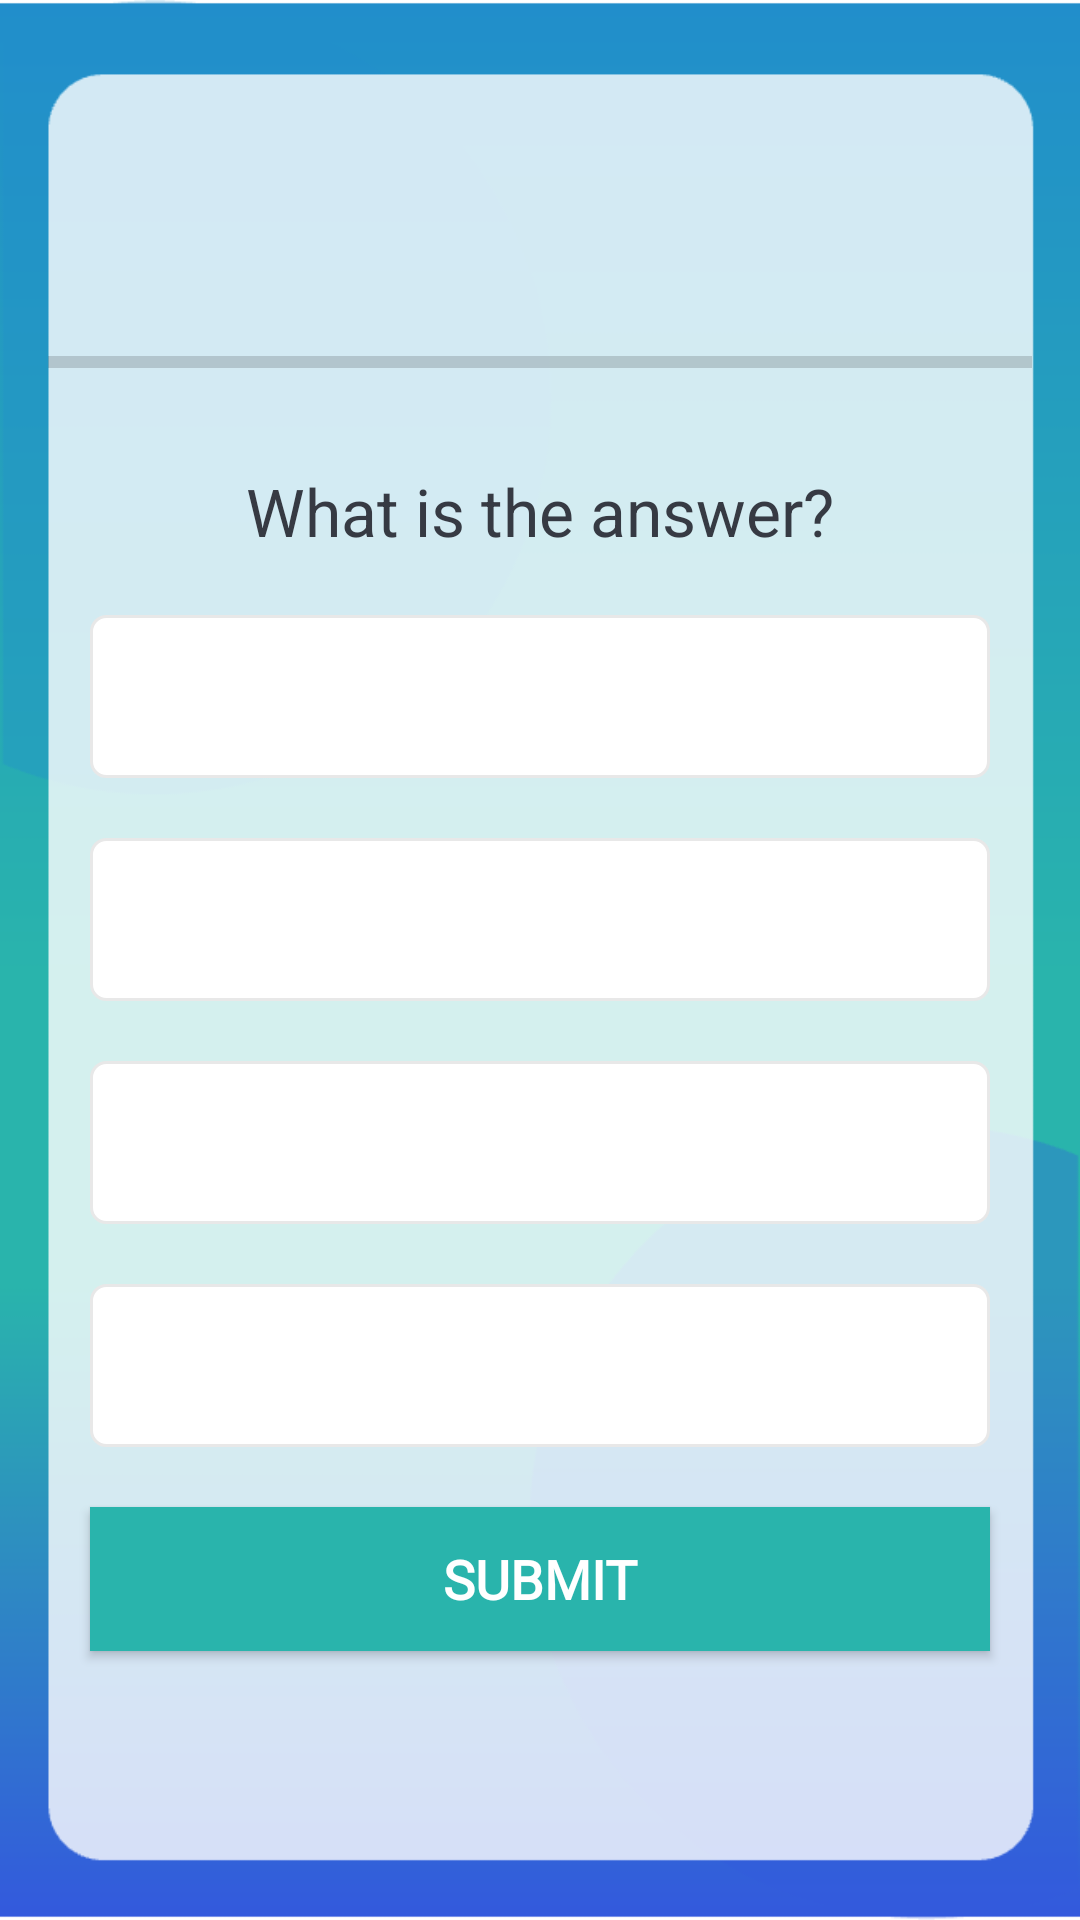

Layout XML and referenced resources for this Android screen:
<!-- AndroidManifest.xml: activity theme NoActionBarTheme -->
<!-- res/layout/activity_quiz_question.xml -->
<?xml version="1.0" encoding="utf-8"?>
<ScrollView xmlns:android="http://schemas.android.com/apk/res/android"
    xmlns:app="http://schemas.android.com/apk/res-auto"
    xmlns:tools="http://schemas.android.com/tools"
    android:layout_width="match_parent"
    android:layout_height="match_parent"
    android:background="@drawable/qback"
    android:fillViewport="true"
    tools:context=".QuizQuestionActivity">

    <LinearLayout
        android:layout_width="match_parent"
        android:layout_height="wrap_content"
        android:orientation="vertical"
        android:gravity="center"
        android:padding="16dp"
        >

        <LinearLayout
            android:id="@+id/ll_progress_details"
            android:layout_width="match_parent"
            android:layout_height="wrap_content"
            android:layout_marginTop="16dp"
            android:gravity="center_vertical"
            android:orientation="horizontal">

            <ProgressBar
                android:id="@+id/progressBar"
                style="?android:attr/progressBarStyleHorizontal"
                android:layout_width="0dp"
                android:layout_height="wrap_content"
                android:layout_weight="1"
                android:indeterminate="false"
                android:max="10"
                android:minHeight="50dp"
                android:progress="0"></ProgressBar>


        </LinearLayout>

        <TextView
            android:id="@+id/tv_question"
            android:layout_width="match_parent"
            android:layout_height="wrap_content"
            android:layout_margin="10dp"
            android:gravity="center"
            android:textColor="#363A43"
            android:textSize="22sp"
            android:text="What is the answer?">

        </TextView>


        <TextView
            android:id="@+id/tv_option_one"
            android:layout_width="300dp"
            android:layout_height="wrap_content"
            android:layout_margin="10dp"
            android:background="@drawable/default_option_border_bg"
            android:gravity="center"
            android:padding="15dp"
            android:textColor="#7A8089"
            android:textSize="18sp"
            tools:text="Apple">

        </TextView>

        <TextView
            android:id="@+id/tv_option_two"
            android:layout_width="300dp"
            android:layout_height="wrap_content"
            android:layout_margin="10dp"
            android:background="@drawable/default_option_border_bg"
            android:gravity="center"
            android:padding="15dp"
            android:textColor="#7A8089"
            android:textSize="18sp"
            tools:text="Google" >

        </TextView>

        <TextView
            android:id="@+id/tv_option_three"
            android:layout_width="300dp"
            android:layout_height="wrap_content"
            android:layout_margin="10dp"
            android:background="@drawable/default_option_border_bg"
            android:gravity="center"
            android:padding="15dp"
            android:textColor="#7A8089"
            android:textSize="18sp"
            tools:text="Android Inc." >

        </TextView>

        <TextView
            android:id="@+id/tv_option_four"
            android:layout_width="300dp"
            android:layout_height="wrap_content"
            android:layout_margin="10dp"
            android:background="@drawable/default_option_border_bg"
            android:gravity="center"
            android:padding="15dp"
            android:textColor="#7A8089"
            android:textSize="18sp"
            tools:text="Nokia" >

        </TextView>

        <Button
            android:id="@+id/btn_submit"
            android:layout_width="300dp"
            android:layout_height="wrap_content"
            android:layout_margin="10dp"
            android:background="#29B4AC"
            android:fontFamily="@font/gmarketsansttfbold"
            android:text="SUBMIT"
            android:textColor="@android:color/white"
            android:textSize="18sp"
            android:textStyle="bold">
        </Button>


    </LinearLayout>
</ScrollView>
<!-- resources referenced by this layout -->
<resources>
  <!-- drawable default_option_border_bg (drawable) -->
  <?xml version="1.0" encoding="utf-8"?>
  <shape xmlns:android="http://schemas.android.com/apk/res/android"
  
      android:shape="rectangle">
  
      <stroke
          android:width="1dp"
          android:color="#E8E8E8"
          />
  
      <solid android:color="@android:color/white"/>
  
      <corners android:radius="5dp"/>
  
  </shape>
  <!-- drawable qback: png bitmap (drawable, 16834 bytes) -->
  <style name="NoActionBarTheme" parent="Theme.MaterialComponents.Light.NoActionBar">
          <item name="colorPrimary">#29B4AC</item>
          <item name="colorPrimaryVariant">@color/design_default_color_primary_dark</item>
          <item name="colorOnPrimary">@color/design_default_color_on_primary</item>
      </style>
</resources>
